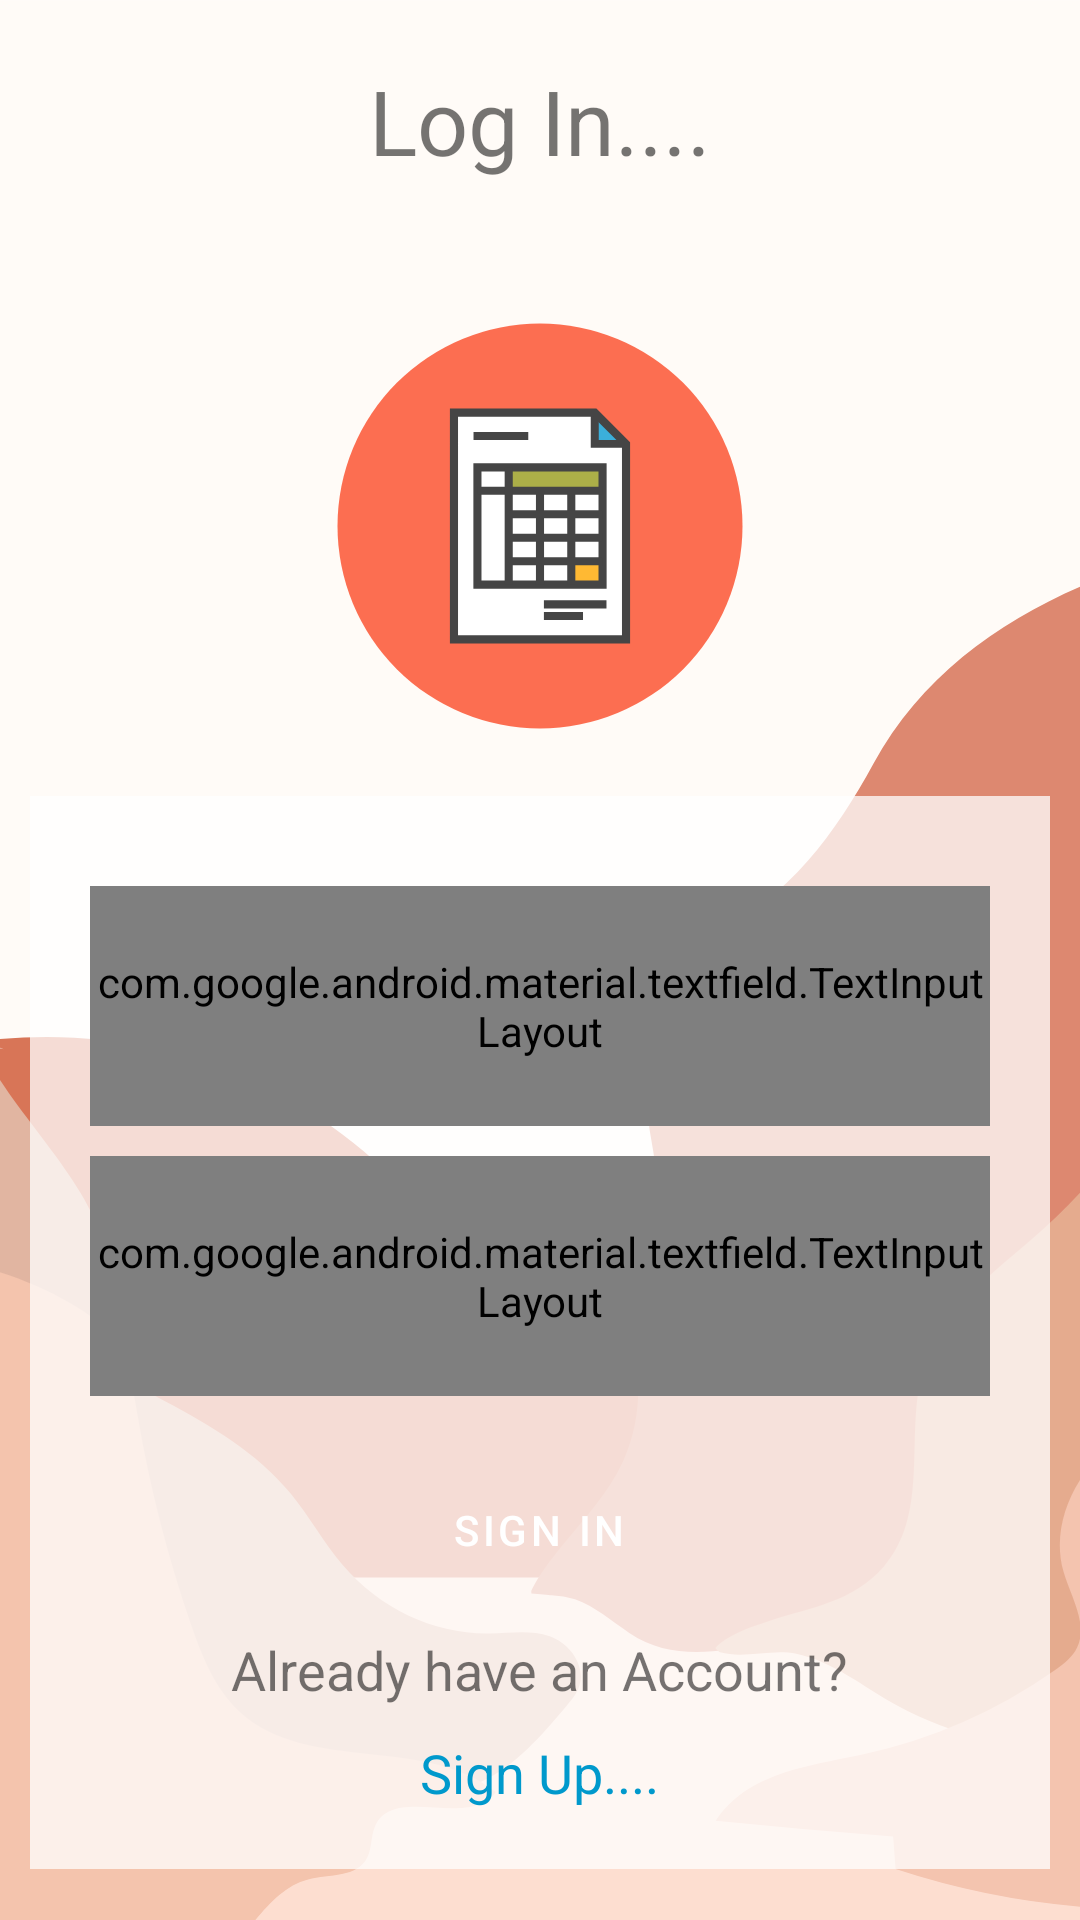

The Android layout XML behind this screen, and the referenced resources:
<!-- AndroidManifest.xml: application theme AppTheme -->
<!-- res/layout/activity_login.xml -->
<?xml version="1.0" encoding="utf-8"?>
<ScrollView xmlns:android="http://schemas.android.com/apk/res/android"
    xmlns:app="http://schemas.android.com/apk/res-auto"
    xmlns:tools="http://schemas.android.com/tools"
    android:layout_width="match_parent"
    android:layout_height="match_parent"
    android:background="@drawable/ic_login_bg"
    android:orientation="vertical"
    tools:context=".login">


    <LinearLayout
        android:layout_width="match_parent"
        android:layout_height="wrap_content"
        android:fitsSystemWindows="true"
        android:orientation="vertical"
        tools:context=".sign_up">


        <TextView
            android:id="@+id/signup"
            android:layout_width="wrap_content"
            android:layout_height="wrap_content"
            android:layout_marginBottom="5dp"
            android:layout_marginTop="20dp"
            android:text="Log In...."
            android:textSize="30sp"
            android:layout_gravity="center"
            >
        </TextView>

        <ImageView

            android:id="@+id/sign_up_bg"
            android:layout_width="180dp"
            android:layout_height="180dp"
            android:layout_marginTop="20dp"
            android:src="@drawable/ic_launcher_foreground"
            android:layout_gravity="center">

        </ImageView>

        <LinearLayout
            android:layout_gravity="center"
            android:layout_width="wrap_content"
            android:layout_height="wrap_content"
            android:background="#BFFFFFFF"

            android:fitsSystemWindows="true"
            android:orientation="vertical"
            android:paddingBottom="20dp"
            android:paddingRight="20dp"
            android:paddingLeft="20dp"
            android:paddingTop="20dp">



            <com.google.android.material.textfield.TextInputLayout
                android:id="@+id/email_edittext_layout"
                android:layout_width="300dp"
                android:layout_height="80dp"
                android:layout_gravity="center"
                android:layout_marginTop="10dp"
                android:hint="Your Email"
                app:hintTextAppearance="@style/TextInputLayoutHintText2">


                <com.google.android.material.textfield.TextInputEditText
                    android:id="@+id/email_edittext"
                    android:layout_width="match_parent"
                    android:layout_height="match_parent"
                    android:imeOptions="actionNext"
                    android:nextFocusForward="@+id/f_r_n"
                    android:singleLine="true"
                    android:textSize="22dp"
                    tools:layout_editor_absoluteX="135dp"
                    tools:layout_editor_absoluteY="382dp" />
            </com.google.android.material.textfield.TextInputLayout>

            <com.google.android.material.textfield.TextInputLayout
                android:id="@+id/textInputLayout2"
                android:layout_width="300dp"
                android:layout_height="80dp"
                android:layout_gravity="center"
                app:passwordToggleEnabled="true"
                android:layout_marginTop="10dp"
                android:hint="Your Password"
                app:hintTextAppearance="@style/TextInputLayoutHintText2">

                <com.google.android.material.textfield.TextInputEditText
                    android:id="@+id/password_edittext"
                    android:layout_width="match_parent"
                    android:layout_height="match_parent"
                    android:imeOptions="actionNext"
                    android:inputType="textPassword"
                    android:nextFocusForward="@+id/f_r_n"
                    android:singleLine="true"
                    android:textSize="22sp"
                    app:layout_constraintEnd_toEndOf="parent"
                    tools:layout_editor_absoluteY="-16dp" />
            </com.google.android.material.textfield.TextInputLayout>



            <Button
                android:id="@+id/sign_in_button"
                style="@style/Widget.MaterialComponents.Button"
                android:layout_width="wrap_content"
                android:layout_height="wrap_content"
                android:layout_gravity="center"
                android:layout_marginTop="20dp"
                android:backgroundTint="@color/colorSuccess"
                android:padding="15sp"
                android:paddingLeft="30sp"
                android:paddingRight="30sp"
                android:text="Sign In"
                android:textColor="@color/white">

            </Button>


            <TextView
                android:id="@+id/textView"
                android:layout_width="wrap_content"
                android:layout_height="wrap_content"
                android:layout_gravity="center"
                android:layout_marginTop="10dp"
                android:text="Already have an Account?"
                android:textSize="18sp">

            </TextView>


            <TextView
                android:id="@+id/sign_up_textview"
                android:layout_width="wrap_content"
                android:layout_height="wrap_content"
                android:layout_gravity="center"
                android:layout_marginTop="10dp"
                android:text="Sign Up...."
                android:textColor="@android:color/holo_blue_dark"
                android:textSize="18sp">

            </TextView>

        </LinearLayout>


    </LinearLayout>
</ScrollView>
<!-- resources referenced by this layout -->
<resources>
  <color name="colorSuccess">#8DBF8B</color>
  <!-- drawable ic_launcher_foreground: vector/xml drawable (drawable, 2780 chars, omitted) -->
  <!-- drawable ic_login_bg: vector/xml drawable (drawable, 5744 chars, omitted) -->
  <style name="AppTheme" parent="Theme.MaterialComponents.Light.NoActionBar">
          
          <item name="colorPrimary">@color/colorPrimary</item>
          <item name="colorPrimaryDark">@color/colorPrimaryDark</item>
          <item name="colorAccent">@color/colorAccent</item>
          <item name="colorControlNormal">#CFCFCF</item>
          <item name="colorControlActivated">@color/colorPrimary</item>
          <item name="colorControlHighlight">@color/colorPrimary</item>
          <item name="android:navigationBarColor">@android:color/transparent</item>
  
      </style>
  <color name="colorPrimary">#F09E56</color>
  <color name="colorPrimaryDark">#FADC9C</color>
  <color name="colorAccent">#FCF1D8</color>
  <!-- not gathered from this repository: default colours our renderer supplied (Android Studio template values) -->
  <color name="white">#FFFFFFFF</color>
</resources>
